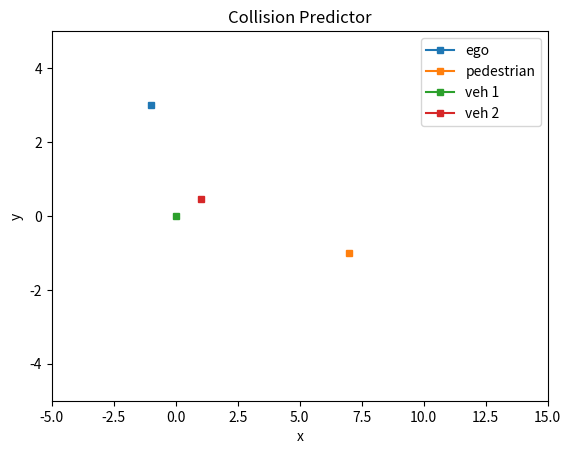

This chart was generated by the following Python code: (Note: this script raises an exception after producing the figure.)
import numpy as np
import matplotlib.pyplot as plt
import math
import warnings

'''
TO DO: 
-> modify the stopping condition
1. add the stopping condition of the collision ball instead of only one direction   # DONE
2. what if the vehicle have actually passed the collision scenario                  # DONE
-> dynamics update
1. include acceleration in the dynamics                                             # DONE
2. check the velocity profile update system                                         # DONE
3. angular velocity and steering angle dynamics                                     # DONE
4. inclusion of curvy roads and intersection scenario                               # DONE
5. different time horizons for ego vehicle and traffic participants 
6. head-to-head and lane merge scenario                 
-> scenario change
1. think about the motion of the traffic participants in both direction             # DONE
2. adding vehicles with angular velocities                                          
3. adding bounds of the vehicle motion
4. changing the vehicle from a point object to a box
5. adding uncertainities into the velocity profile of the traffic participants      # DONE
6. add more traffic participants and check their collision probability              # DONE
7. simulate everything on the gazebo                
8. fusion from camera and radar data            
-> plotting
1. plotting the velocity profiles                                                   # DONE
2. add road boundaries 
-> coding practices
1. add agent type to the step function
2. improve the number of check in close function
3. improve the collision function
4. add noise function
5. change position to list instead of individual int
6. improve the way of adding the vehicle
7. add a vehicle registry class or function
'''

horizon = 10                                        # length of velocity profile 
future_horizon = 10                                 # number of time steps
max_time = 5                                        # future time horizon
t = 0.5                                             # time step
tol = 0.5                                           # tolerance value for proximity check
order = 4                                           # degree of the polynomial fit curve
max_dec = 0.3                                       # max deceleration value
agent = ["ego", "pedestrian", "cyclist", "traffic"] # type of agents

# for ego
agent_type = agent[0]
start_pos_car = -5
x_ego = np.linspace(start_pos_car, -1, horizon)
y_ego = np.linspace(3, 3, horizon)
ego_pos = [x_ego, y_ego]
u_car = 5                                           # initial velocity of the ego car    
a_car = 0.5                                         # acceleration of the ego car

# for pedestrian
agent_type = agent[1]
start_pos_ped = -2
x_ped = np.linspace(7,7,horizon)
y_ped = np.linspace(start_pos_ped, -1, horizon)
ped_pos = [x_ped, y_ped]
u_ped = 0.3                                         # initial velocity of the pedestrian
a_ped = 0.05                                        # acceleration of the pedestrian

# for car moving in diagonal direction
agent_type = agent[3]
start_pos_car_1_x = -5
x_pt = np.linspace(start_pos_car_1_x, 0, horizon)
theta = np.pi/12
x_car_1 = x_pt*np.cos(theta)
y_car_1 = x_pt*np.sin(theta)
car1_pos = [x_car_1, y_car_1]
u_car_1 = 1.5                                       # initial velocity of the traffic car 1
a_car_1 = 0.2                                       # acceleration of the traffic car 1

# for car moving on curves
agent_type = agent[3]
start_pos_car_2_x = -5
x_car_2 = np.linspace(start_pos_car_2_x,1,horizon)     
a = 0.05
b = -0.03
c = 0.5
d = -7
# y_car_2 = np.multiply(a, np.power(x_car_2,3))+np.multiply(b, np.power(x_car_2,2))+np.multiply(c,x_car_2)+d
y_car_2 = np.multiply(b, np.power(x_car_2,2)) + np.multiply(c,x_car_2) 
# y_car_2 = np.sin(x_car_2)
car2_pos = [x_car_2, y_car_2]
u_car_2 = 0.5                                       # initial velocity of the traffic car 2
a_car_2 = 0.05                                      # acceleration of the traffic car 2

# plotting 
plt.title("Collision Predictor")
plt.xlabel("x")
plt.ylabel("y")
plt.plot(x_ego[-1], y_ego[-1], marker='s', markersize=5, label='ego')
plt.plot(x_ped[-1], y_ped[-1], marker='s', markersize=5, label='pedestrian')
plt.plot(x_car_1[-1], y_car_1[-1], marker = 's', markersize = 5, label='veh 1')
plt.plot(x_car_2[-1], y_car_2[-1], marker = 's', markersize = 5, label='veh 2')
plt.legend()
plt.xlim(-5,15)
plt.ylim(-5,5) 

# proximity check function
def close(pos1, pos2):
    for i in range(len(pos1[0])):
        for j in range(len(pos2[0])):
            if np.sqrt((pos1[0][i]-pos2[0][j])**2 + (pos1[1][i]-pos2[1][j])**2) < tol:
                return True
    return False

# curve fitting to approximate future trajectory
def fit(x, y, order):
    with warnings.catch_warnings():
        warnings.simplefilter('ignore', np.RankWarning)
        z = np.polyfit(x, y, order)
        f = np.poly1d(z)
    return f

# stopping function
def collision(ego_future, ped_future, car1_future, car2_future):    
    if close(ego_future, ped_future):
        print("collision with pedestrian")
        print("!!STOP!!")
        return False   
    if close(ego_future, car1_future):
        print("collision with diagonally moving car")
        print("!!STOP!!")
        return False
    if close(ego_future, car2_future):
        print("collision with car moving on curvy path")
        print("!!STOP!!")
        return False
    return True

def step(pos):
    # average velocity estimation
    vel_profile = []
    acc_profile = []
    for _ in range(horizon):
        vel_profile.append(u_car_2+np.random.random())            # adding noise
        acc_profile.append(a_car_2+np.random.choice([-1,1])*np.random.random()/2)
    # pedestrian case
    vel_profile_ped = []
    acc_profile_ped = []
    for _ in range(horizon):
        vel_profile_ped.append(u_car_2+np.random.random()/10)            # adding noise
        acc_profile_ped.append(a_car_2+np.random.choice([-1,1])*np.random.random()/5)
    
    avg_vel = np.mean(vel_profile)
    avg_acc = np.mean(acc_profile)
    avg_vel_ped = np.mean(vel_profile_ped)
    avg_acc_ped = np.mean(acc_profile_ped)

    # future trajectory estimation
    x, y = pos[0], pos[1]
    f = fit(x, y, order)
    if x[-1]-x[0] == 0 and y[-1]-y[0] != 0:
        theta = np.pi/2
    elif x[-1]-x[0] != 0 and y[-1]-y[0] == 0:
        theta = 0
    else:
        theta = np.arctan((y[-1]-y[-5])/(x[-1]-x[-5]))

    s = avg_vel**2 / (2*max_dec)
    # final_x = x[-1] + avg_vel*t + 0.5*avg_acc*(future_time_step**2)
    if math.isclose(theta, np.pi/2):
        future_x = np.linspace(x[-1], x[-1], future_horizon)
        future_y = y[-1] + np.linspace(y[-1],y[-1]+s, future_horizon)
        x_new = x + avg_vel_ped*np.cos(theta)*t + 0.5*avg_acc_ped*np.cos(theta)*(t**2)
        y_new = y + avg_vel_ped*np.sin(theta)*t + 0.5*avg_acc_ped*np.sin(theta)*(t**2)
        updated_pos = [x_new, y_new]
        updated_future_pos = [future_x, future_y]
        return updated_pos, updated_future_pos
    else:
        future_x = np.linspace(x[-1], x[-1]+s*np.cos(theta), future_horizon)
        future_y = f(future_x)

    # update 
    x_new = x + avg_vel*np.cos(theta)*t + 0.5*avg_acc*np.cos(theta)*(t**2)
    y_new = y + avg_vel*np.sin(theta)*t + 0.5*avg_acc*np.sin(theta)*(t**2)

    updated_pos = [x_new, y_new]
    updated_future_pos = [future_x, future_y]
    return updated_pos, updated_future_pos

# initialization for the future trajectories
ego_future = ego_pos
ped_future = ped_pos
car1_future = car1_pos
car2_future = car2_pos

# main function
if __name__ == '__main__':
    while collision(ego_future, ped_future, car1_future, car2_future):
        # straight moving car
        ego_pos, ego_future = step(ego_pos)

        # pedestrian dynamics
        ped_pos, ped_future = step(ped_pos)
        
        # diagonally moving car dynamics
        car1_pos, car1_future = step(car1_pos)

        # curvy car dynamics
        car2_pos, car2_future = step(car2_pos)

        # plotting
        # past trajectories
        # plt.plot(ego_pos[0], ego_pos[1])
        plt.plot(ego_pos[0][-1], ego_pos[1][-1], marker='s', markersize=5, label='ego')
        # plt.plot(ped_pos[0], ped_pos[1])
        plt.plot(ped_pos[0][-1], ped_pos[1][-1], marker='s', markersize=5, label='pedestrian')
        # plt.plot(car1_pos[0], car1_pos[1])
        plt.plot(car1_pos[0][-1], car1_pos[1][-1], marker = 's', markersize = 5, label='veh 1')
        # plt.plot(car2_pos[0], car2_pos[1], marker = ',', markersize = 0.5)
        plt.plot(car2_pos[0][-1], car2_pos[1][-1], marker = 's', markersize = 5, label='veh 2')

        #future trajectories
        plt.plot(ego_future[0], ego_future[1], marker='>', markersize=2)
        plt.plot(ped_future[0], ped_future[1], marker='^', markersize=3)
        plt.plot(car1_future[0], car1_future[1], marker = '*', markersize = 2)
        plt.plot(car2_future[0], car2_future[1], marker = 'o', markersize = 2)
        
        plt.pause(0.5)

    plt.show()

'''
old code
### vars
vel_profile = []                                # velocity profile
obs_distance = 40                               # distance from the obstacle 

### for ego agent
while x_car[-1] < obs_distance:
    for _ in range(horizon):
        noise = np.random.random()              # adding noise to the velocity profile
        vel_profile.append(u+noise)

    avg_vel = np.mean(vel_profile)

    x_new = x_car[1] + np.multiply(avg_vel, t) + 0.5*a*np.square(t)

    x_car = x_new
    print(x_car)
    plt.plot(x_car, y_car)
    plt.plot(x_car[1], y_car[1], marker='>', markersize=7)
    plt.pause(0.2)

### for pedestrian
while y_ped[-1] < 0:
    for _ in range(horizon):
        # noise = np.random.random()              # adding noise to the velocity profile
        noise = 0
        vel_profile.append(u_ped+noise)

    avg_vel = np.mean(vel_profile)

    y_new = y_ped[1] + np.multiply(avg_vel, t) + 0.5*a*np.square(t)

    y_ped = y_new

    plt.plot(x_ped, y_ped)
    plt.plot(x_ped[1], y_ped[1], marker='^', markersize=7)
    plt.pause(0.2)

    print(y_ped)
'''
